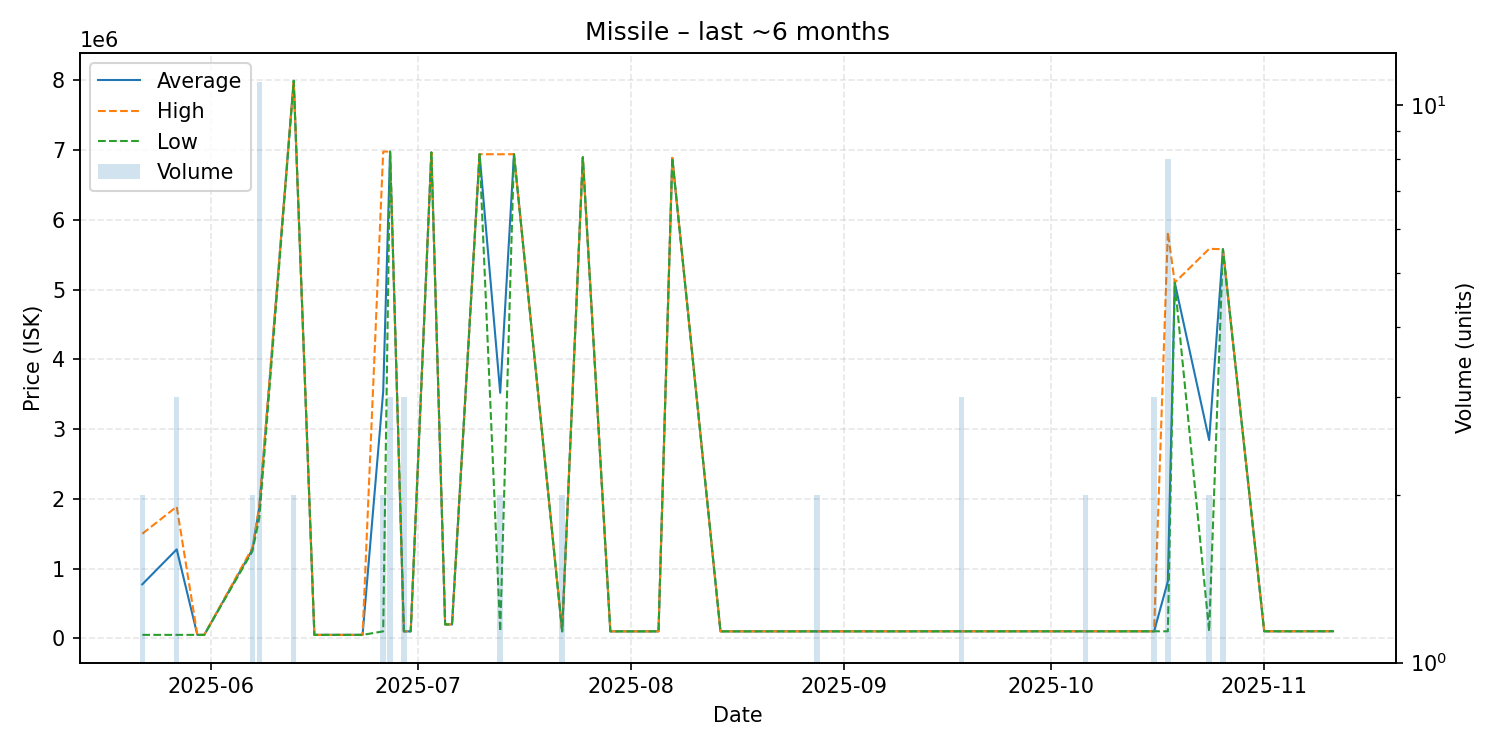

Source data for this figure (header and first rows):
date, average, highest, lowest, order_count, volume
2025-05-22, 775010, 1500000, 50020, 2, 2
2025-05-27, 1276007, 1889000, 50020, 3, 3
2025-05-30, 50020, 50020, 50020, 1, 1
2025-05-31, 50020, 50020, 50020, 1, 1
2025-06-07, 1275000, 1300000, 1250000, 2, 2
2025-06-08, 1876636, 1899000, 1725500, 8, 11
2025-06-13, 7996500, 7997000, 7996000, 2, 2
2025-06-16, 50050, 50050, 50050, 1, 1
2025-06-17, 50070, 50070, 50070, 1, 1
2025-06-23, 50070, 50070, 50070, 1, 1
2025-06-26, 3540150, 6980000, 100300, 2, 2
2025-06-27, 6980333, 6981000, 6980000, 2, 3
2025-06-29, 100300, 100300, 100300, 1, 3
2025-06-30, 100200, 100200, 100200, 1, 1
2025-07-03, 6968000, 6968000, 6968000, 1, 1
2025-07-05, 200000, 200000, 200000, 1, 1
2025-07-06, 200000, 200000, 200000, 1, 1
2025-07-10, 6943000, 6943000, 6943000, 1, 1
2025-07-13, 3521200, 6942000, 100400, 2, 2
2025-07-15, 6943000, 6943000, 6943000, 1, 1
2025-07-22, 100400, 100400, 100400, 2, 2
2025-07-25, 6900000, 6900000, 6900000, 1, 1
2025-07-29, 100400, 100400, 100400, 1, 1
2025-08-05, 100400, 100400, 100400, 1, 1
2025-08-07, 6890000, 6890000, 6890000, 1, 1
2025-08-14, 100400, 100400, 100400, 1, 1
2025-08-18, 100400, 100400, 100400, 1, 1
2025-08-24, 100500, 100500, 100500, 1, 1
2025-08-28, 100500, 100500, 100500, 1, 2
2025-09-16, 101000, 101000, 101000, 1, 1
2025-09-18, 101000, 101000, 101000, 1, 3
2025-09-24, 101100, 101100, 101100, 1, 1
2025-10-06, 101200, 101200, 101200, 1, 2
2025-10-16, 101200, 101200, 101200, 3, 3
2025-10-18, 816962, 5826000, 101400, 3, 8
2025-10-19, 5102000, 5102000, 5102000, 1, 1
2025-10-24, 2843650, 5586000, 101300, 2, 2
2025-10-26, 5580800, 5581000, 5580000, 2, 5
2025-11-01, 101500, 101500, 101500, 1, 1
2025-11-05, 101500, 101500, 101500, 1, 1
2025-11-11, 101900, 101900, 101900, 1, 1
